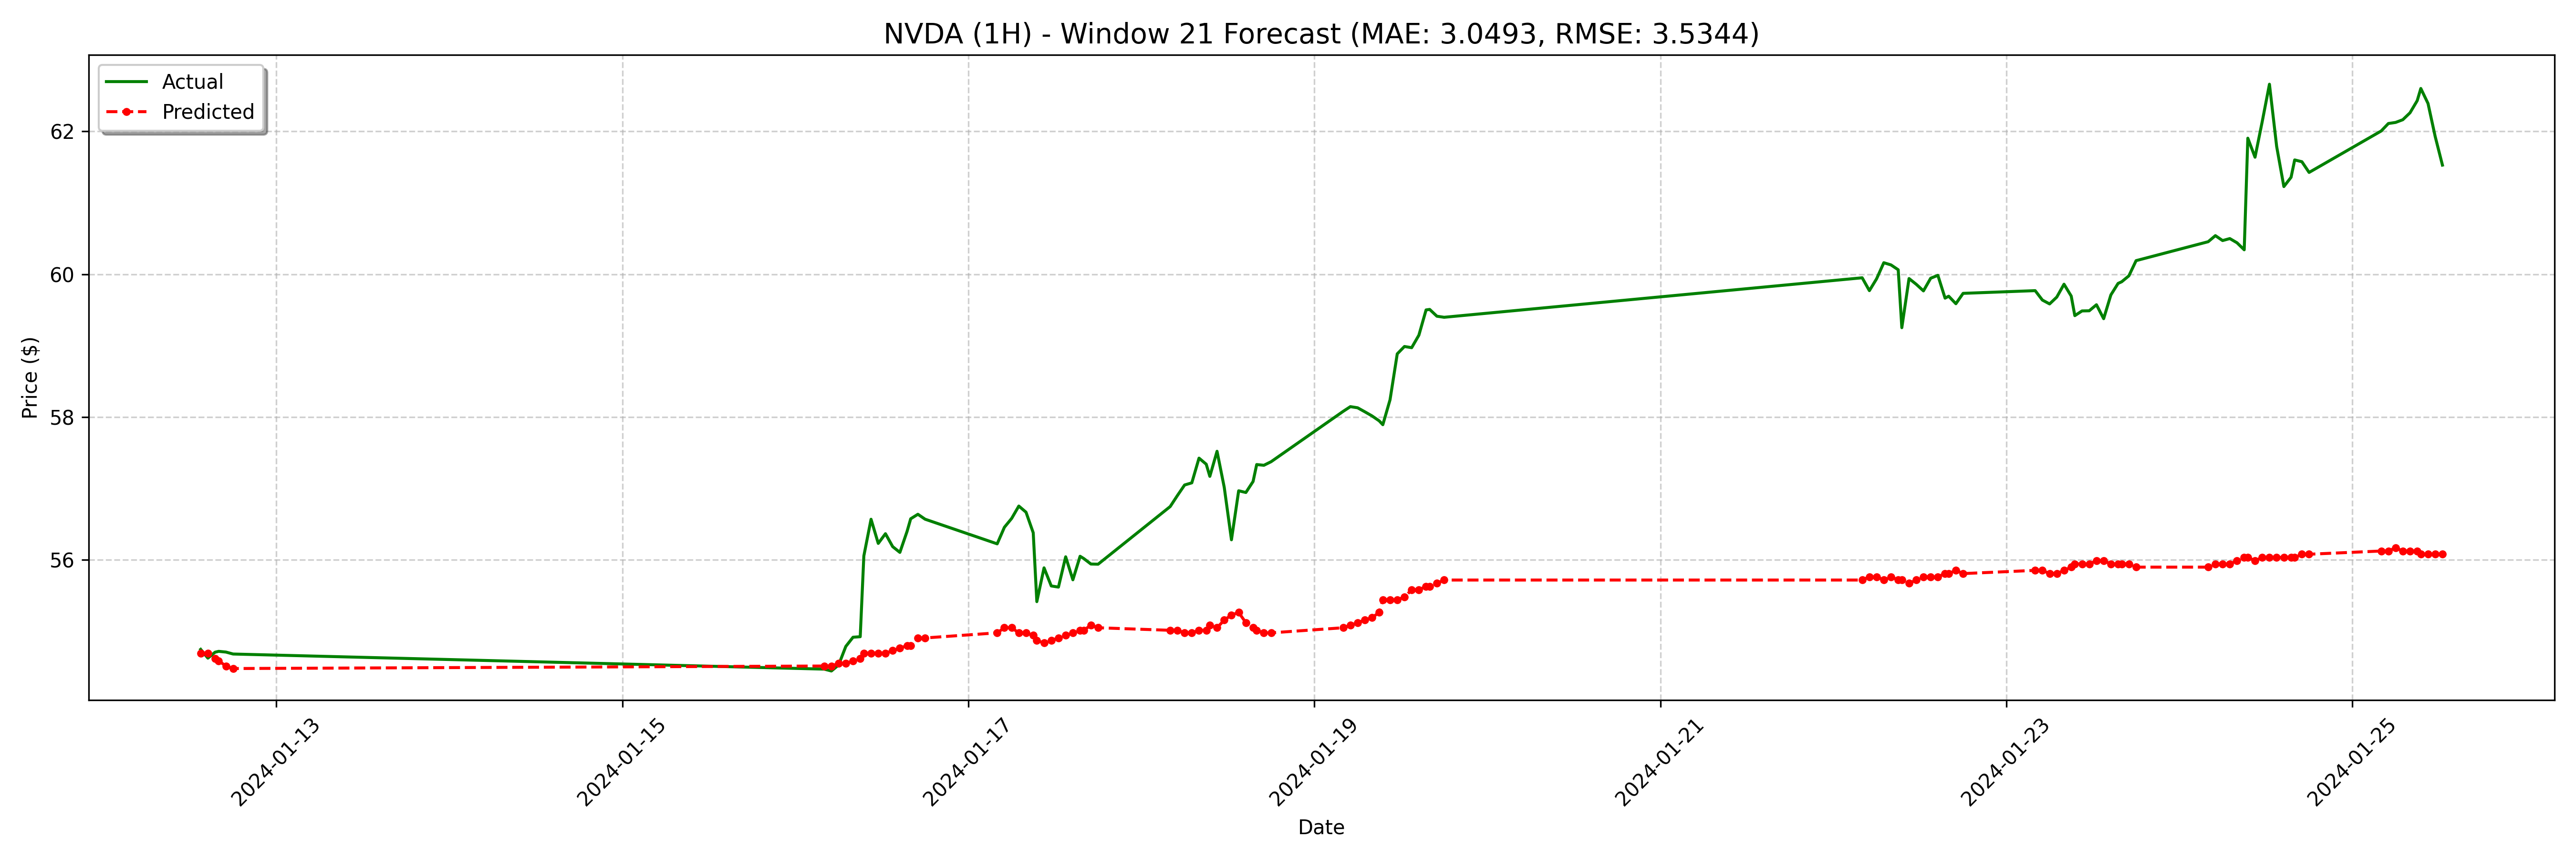

Data behind this chart, as committed beside it:
date, actual, forecast
2024-01-12 13:30:00-05:00, 54.75, 54.69
2024-01-12 14:30:00-05:00, 54.63, 54.69
2024-01-12 15:30:00-05:00, 54.71, 54.62
2024-01-12 16:00:00-05:00, 54.72, 54.59
2024-01-12 17:00:00-05:00, 54.71, 54.52
2024-01-12 18:00:00-05:00, 54.68, 54.48
2024-01-16 04:00:00-05:00, 54.47, 54.52
2024-01-16 05:00:00-05:00, 54.45, 54.52
2024-01-16 06:00:00-05:00, 54.53, 54.55
2024-01-16 07:00:00-05:00, 54.79, 54.55
2024-01-16 08:00:00-05:00, 54.92, 54.59
2024-01-16 09:00:00-05:00, 54.92, 54.62
2024-01-16 09:30:00-05:00, 56.05, 54.69
2024-01-16 10:30:00-05:00, 56.57, 54.69
2024-01-16 11:30:00-05:00, 56.23, 54.69
2024-01-16 12:30:00-05:00, 56.37, 54.69
2024-01-16 13:30:00-05:00, 56.19, 54.73
2024-01-16 14:30:00-05:00, 56.11, 54.76
2024-01-16 15:30:00-05:00, 56.4, 54.8
2024-01-16 16:00:00-05:00, 56.58, 54.8
2024-01-16 17:00:00-05:00, 56.64, 54.91
2024-01-16 18:00:00-05:00, 56.57, 54.91
2024-01-17 04:00:00-05:00, 56.23, 54.98
2024-01-17 05:00:00-05:00, 56.46, 55.05
2024-01-17 06:00:00-05:00, 56.58, 55.05
2024-01-17 07:00:00-05:00, 56.75, 54.98
2024-01-17 08:00:00-05:00, 56.67, 54.98
2024-01-17 09:00:00-05:00, 56.38, 54.94
2024-01-17 09:30:00-05:00, 55.42, 54.87
2024-01-17 10:30:00-05:00, 55.89, 54.84
2024-01-17 11:30:00-05:00, 55.64, 54.87
2024-01-17 12:30:00-05:00, 55.62, 54.91
2024-01-17 13:30:00-05:00, 56.04, 54.94
2024-01-17 14:30:00-05:00, 55.72, 54.98
2024-01-17 15:30:00-05:00, 56.05, 55.01
2024-01-17 16:00:00-05:00, 56.02, 55.01
2024-01-17 17:00:00-05:00, 55.94, 55.09
2024-01-17 18:00:00-05:00, 55.94, 55.05
2024-01-18 04:00:00-05:00, 56.75, 55.01
2024-01-18 05:00:00-05:00, 56.9, 55.01
2024-01-18 06:00:00-05:00, 57.05, 54.98
2024-01-18 07:00:00-05:00, 57.08, 54.98
2024-01-18 08:00:00-05:00, 57.42, 55.01
2024-01-18 09:00:00-05:00, 57.34, 55.01
2024-01-18 09:30:00-05:00, 57.17, 55.09
2024-01-18 10:30:00-05:00, 57.52, 55.05
2024-01-18 11:30:00-05:00, 57.02, 55.16
2024-01-18 12:30:00-05:00, 56.28, 55.23
2024-01-18 13:30:00-05:00, 56.97, 55.26
2024-01-18 14:30:00-05:00, 56.94, 55.12
2024-01-18 15:30:00-05:00, 57.1, 55.05
2024-01-18 16:00:00-05:00, 57.34, 55.01
2024-01-18 17:00:00-05:00, 57.33, 54.98
2024-01-18 18:00:00-05:00, 57.38, 54.98
2024-01-19 04:00:00-05:00, 58.08, 55.05
2024-01-19 05:00:00-05:00, 58.15, 55.09
2024-01-19 06:00:00-05:00, 58.13, 55.12
2024-01-19 07:00:00-05:00, 58.07, 55.16
2024-01-19 08:00:00-05:00, 58.02, 55.19
2024-01-19 09:00:00-05:00, 57.95, 55.26
... 68 more rows
